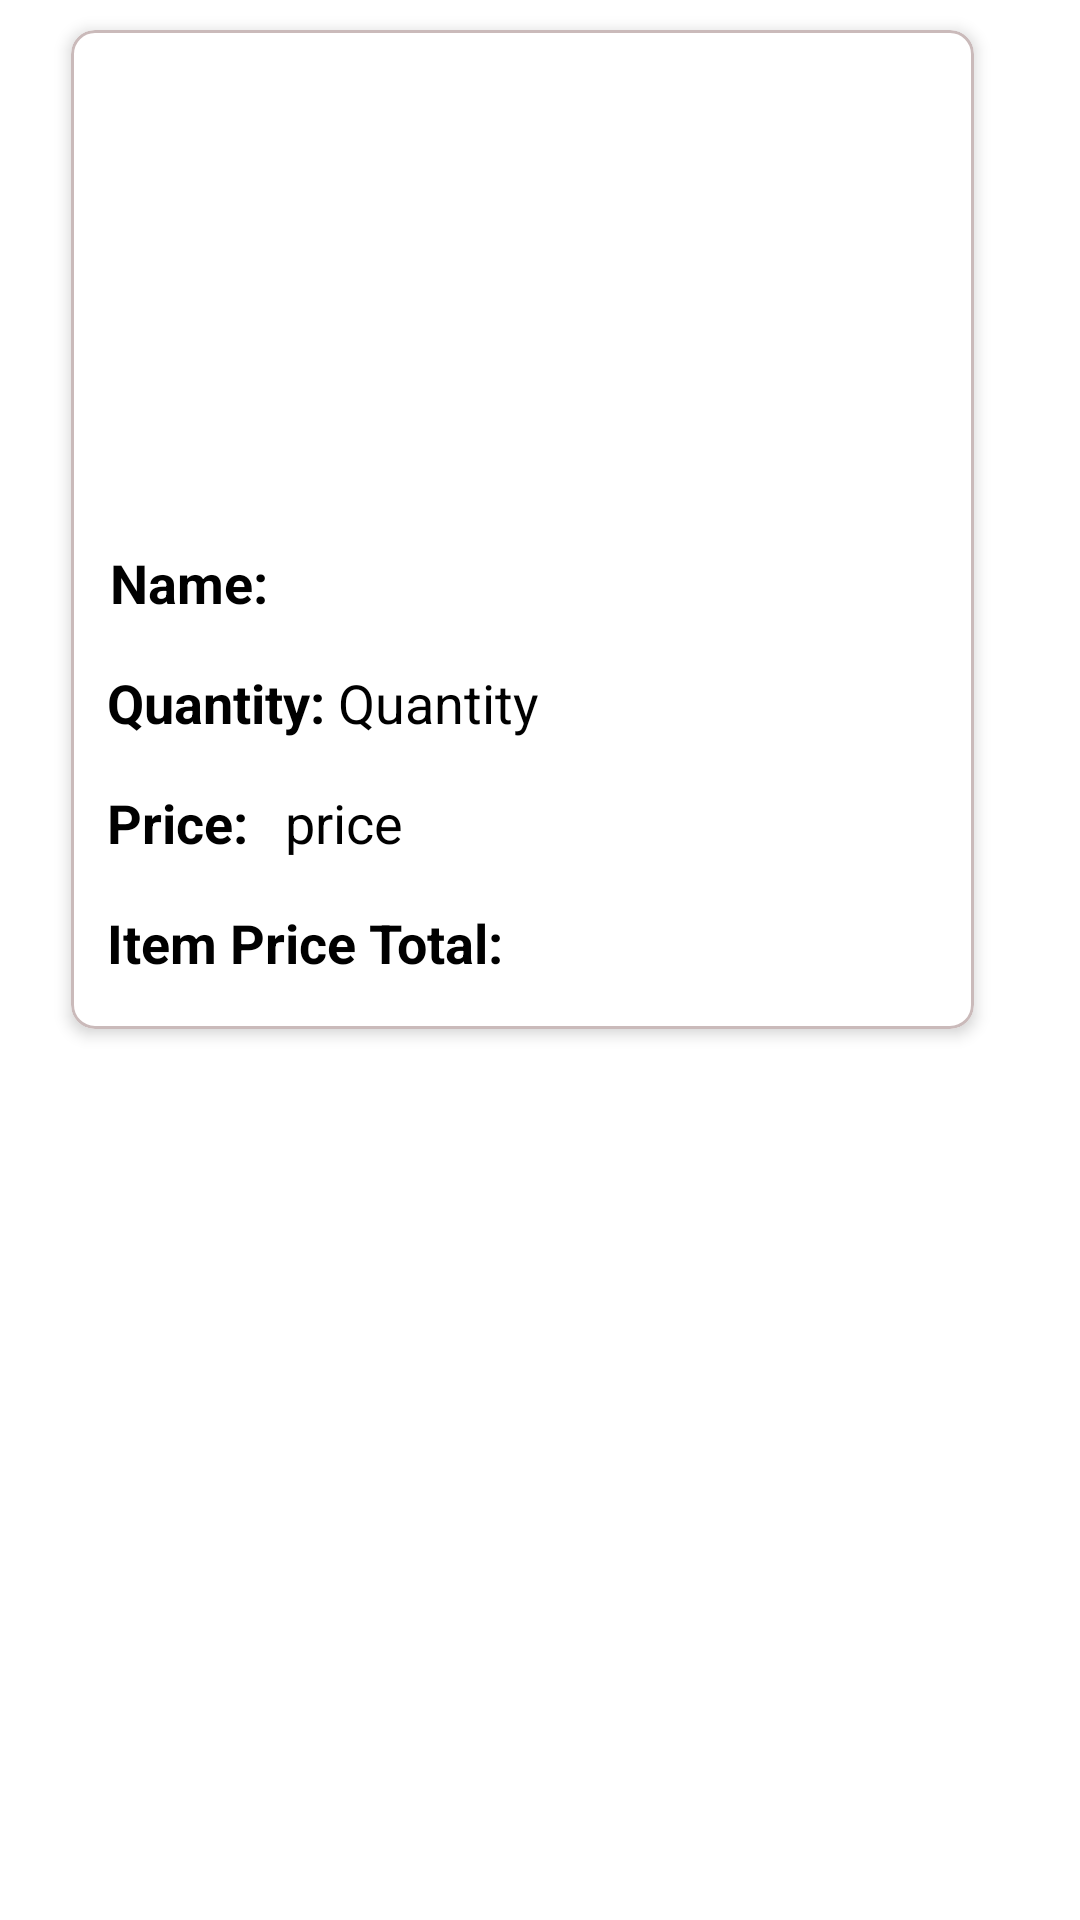

This screen was rendered from an Android layout file. Write that file and the resources it references.
<!-- AndroidManifest.xml: application theme Theme.FastFoodApp -->
<!-- res/layout/child_order_details_item.xml -->
<?xml version="1.0" encoding="utf-8"?>
<androidx.constraintlayout.widget.ConstraintLayout xmlns:android="http://schemas.android.com/apk/res/android"
    xmlns:app="http://schemas.android.com/apk/res-auto"
    xmlns:tools="http://schemas.android.com/tools"
    android:layout_width="match_parent"
    android:layout_height="wrap_content">

    <com.google.android.material.card.MaterialCardView
        android:id="@+id/cardView"
        android:layout_width="301dp"
        android:layout_height="333dp"
        android:layout_marginTop="10dp"
        android:layout_marginRight="10dp"
        app:cardCornerRadius="8dp"
        app:cardElevation="3dp"
        app:layout_constraintEnd_toEndOf="parent"
        app:layout_constraintHorizontal_bias="0.485"
        app:layout_constraintStart_toStartOf="parent"
        app:layout_constraintTop_toTopOf="parent"
        app:strokeColor="@color/gray"
        app:strokeWidth="1dp">

        <androidx.constraintlayout.widget.ConstraintLayout
            android:layout_width="match_parent"
            android:layout_height="match_parent">


            <TextView
                android:id="@+id/textViewOrderDlPrice"
                android:layout_width="wrap_content"
                android:layout_height="wrap_content"
                android:layout_marginStart="12dp"
                android:layout_marginTop="252dp"
                android:text="Price: "
                android:textColor="@color/black"
                android:textSize="18dp"
                android:textStyle="bold"
                app:layout_constraintStart_toStartOf="parent"
                app:layout_constraintTop_toTopOf="parent" />

            <TextView
                android:id="@+id/textViewOrderDPrice"
                android:layout_width="wrap_content"
                android:layout_height="wrap_content"
                android:layout_marginStart="8dp"
                android:layout_marginTop="252dp"
                android:text="price"
                android:textColor="@color/black"
                android:textSize="18dp"
                app:layout_constraintStart_toEndOf="@+id/textViewOrderDlPrice"
                app:layout_constraintTop_toTopOf="parent" />

            <TextView
                android:id="@+id/textViewOrderDlTotal"
                android:layout_width="wrap_content"
                android:layout_height="wrap_content"
                android:layout_marginStart="12dp"
                android:layout_marginTop="292dp"
                android:text="Item Price Total: "
                android:textColor="@color/black"
                android:textSize="18dp"
                android:textStyle="bold"
                app:layout_constraintStart_toStartOf="parent"
                app:layout_constraintTop_toTopOf="parent" />

            <TextView
                android:id="@+id/textViewOrderDTotal"
                android:layout_width="wrap_content"
                android:layout_height="wrap_content"
                android:layout_marginTop="292dp"
                android:layout_marginEnd="168dp"
                android:text="sum"
                android:textColor="@color/black"
                android:textSize="18dp"
                app:layout_constraintEnd_toEndOf="parent"
                app:layout_constraintHorizontal_bias="0.0"
                app:layout_constraintStart_toEndOf="@+id/textViewOrderDlTotal"
                app:layout_constraintTop_toTopOf="parent" />

            <ImageView
                android:id="@+id/imageViewOrderDPicture"
                android:layout_width="338dp"
                android:layout_height="159dp"
                android:scaleType="fitXY"
                app:layout_constraintEnd_toEndOf="parent"
                app:layout_constraintHorizontal_bias="1.0"
                app:layout_constraintStart_toStartOf="parent"
                app:layout_constraintTop_toTopOf="parent"
                app:srcCompat="@drawable/ic_launcher_background" />

            <TextView
                android:id="@+id/textViewOrderDname"
                android:layout_width="wrap_content"
                android:layout_height="wrap_content"
                android:layout_marginTop="172dp"
                android:text="Name:"
                android:textColor="@color/black"
                android:textSize="18dp"
                android:textStyle="bold"
                app:layout_constraintEnd_toEndOf="parent"
                app:layout_constraintHorizontal_bias="0.053"
                app:layout_constraintStart_toStartOf="parent"
                app:layout_constraintTop_toTopOf="parent" />

            <TextView
                android:id="@+id/textViewOrderDQuantity"
                android:layout_width="wrap_content"
                android:layout_height="wrap_content"
                android:layout_marginTop="212dp"
                android:layout_marginEnd="168dp"
                android:text="Quantity"
                android:textColor="@color/black"
                android:textSize="18dp"
                app:layout_constraintEnd_toEndOf="parent"
                app:layout_constraintHorizontal_bias="0.0"
                app:layout_constraintStart_toEndOf="@+id/textViewOrderDlQuantity"
                app:layout_constraintTop_toTopOf="parent" />

            <TextView
                android:id="@+id/textViewOrderDlQuantity"
                android:layout_width="wrap_content"
                android:layout_height="wrap_content"
                android:layout_marginStart="12dp"
                android:layout_marginTop="212dp"
                android:text="Quantity: "
                android:textColor="@color/black"
                android:textSize="18dp"
                android:textStyle="bold"
                app:layout_constraintStart_toStartOf="parent"
                app:layout_constraintTop_toTopOf="parent" />


        </androidx.constraintlayout.widget.ConstraintLayout>
    </com.google.android.material.card.MaterialCardView>
</androidx.constraintlayout.widget.ConstraintLayout>
<!-- resources referenced by this layout -->
<resources>
  <color name="black">#FF000000</color>
  <color name="gray">#CABABA</color>
  <style name="Theme.FastFoodApp" parent="Theme.MaterialComponents.DayNight.NoActionBar">
          
          <item name="colorPrimary">@color/purple_500</item>
          <item name="colorPrimaryVariant">@color/purple_700</item>
          <item name="colorOnPrimary">@color/white</item>
          
          <item name="colorSecondary">@color/teal_200</item>
          <item name="colorSecondaryVariant">@color/teal_700</item>
          <item name="colorOnSecondary">@color/black</item>
          
          <item name="android:statusBarColor" tools:targetApi="l">?attr/colorPrimaryVariant</item>
          
      </style>
  <color name="purple_500">#FF6200EE</color>
  <color name="purple_700">#FF3700B3</color>
  <color name="white">#FFFFFFFF</color>
  <color name="teal_200">#FF03DAC5</color>
  <color name="teal_700">#FF018786</color>
</resources>
